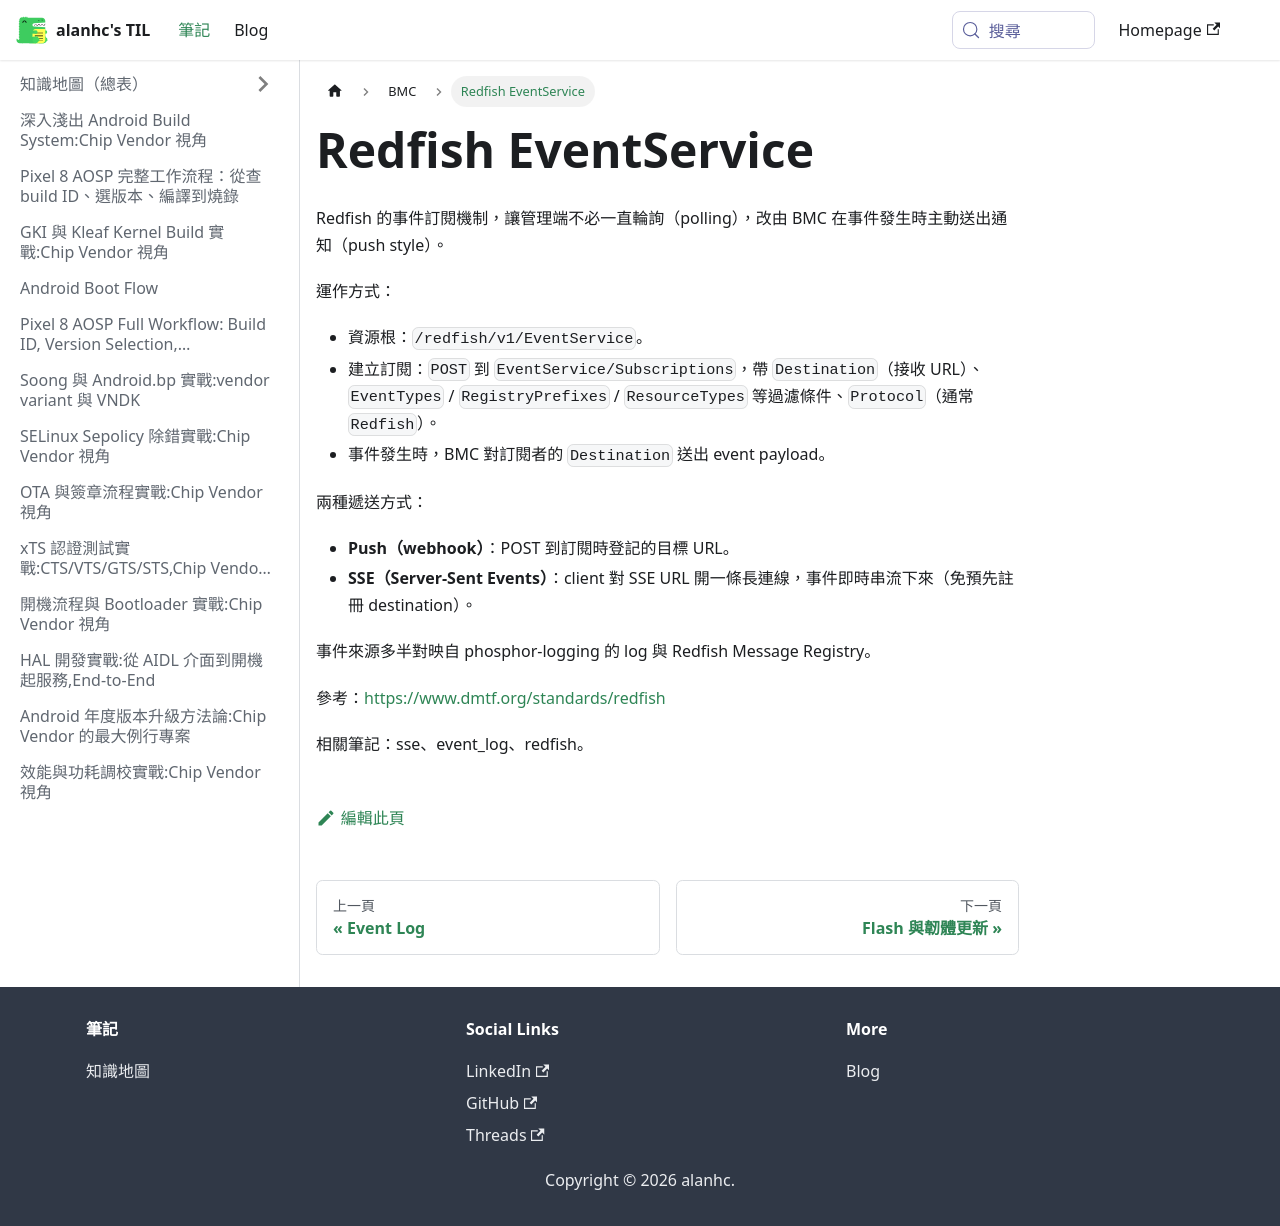

repository: alanhc/til · page: docs/BMC/event_service.html · generator: docusaurus

# Redfish EventService

Redfish 的事件訂閱機制，讓管理端不必一直輪詢（polling），改由 BMC 在事件發生時主動送出通知（push style）。

運作方式：
- 資源根：`/redfish/v1/EventService`。
- 建立訂閱：`POST` 到 `EventService/Subscriptions`，帶 `Destination`（接收 URL）、`EventTypes` / `RegistryPrefixes` / `ResourceTypes` 等過濾條件、`Protocol`（通常 `Redfish`）。
- 事件發生時，BMC 對訂閱者的 `Destination` 送出 event payload。

兩種遞送方式：
- **Push（webhook）**：POST 到訂閱時登記的目標 URL。
- **SSE（Server-Sent Events）**：client 對 SSE URL 開一條長連線，事件即時串流下來（免預先註冊 destination）。

事件來源多半對映自 phosphor-logging 的 log 與 Redfish Message Registry。

參考：https://www.dmtf.org/standards/redfish

相關筆記：sse、event_log、redfish。
